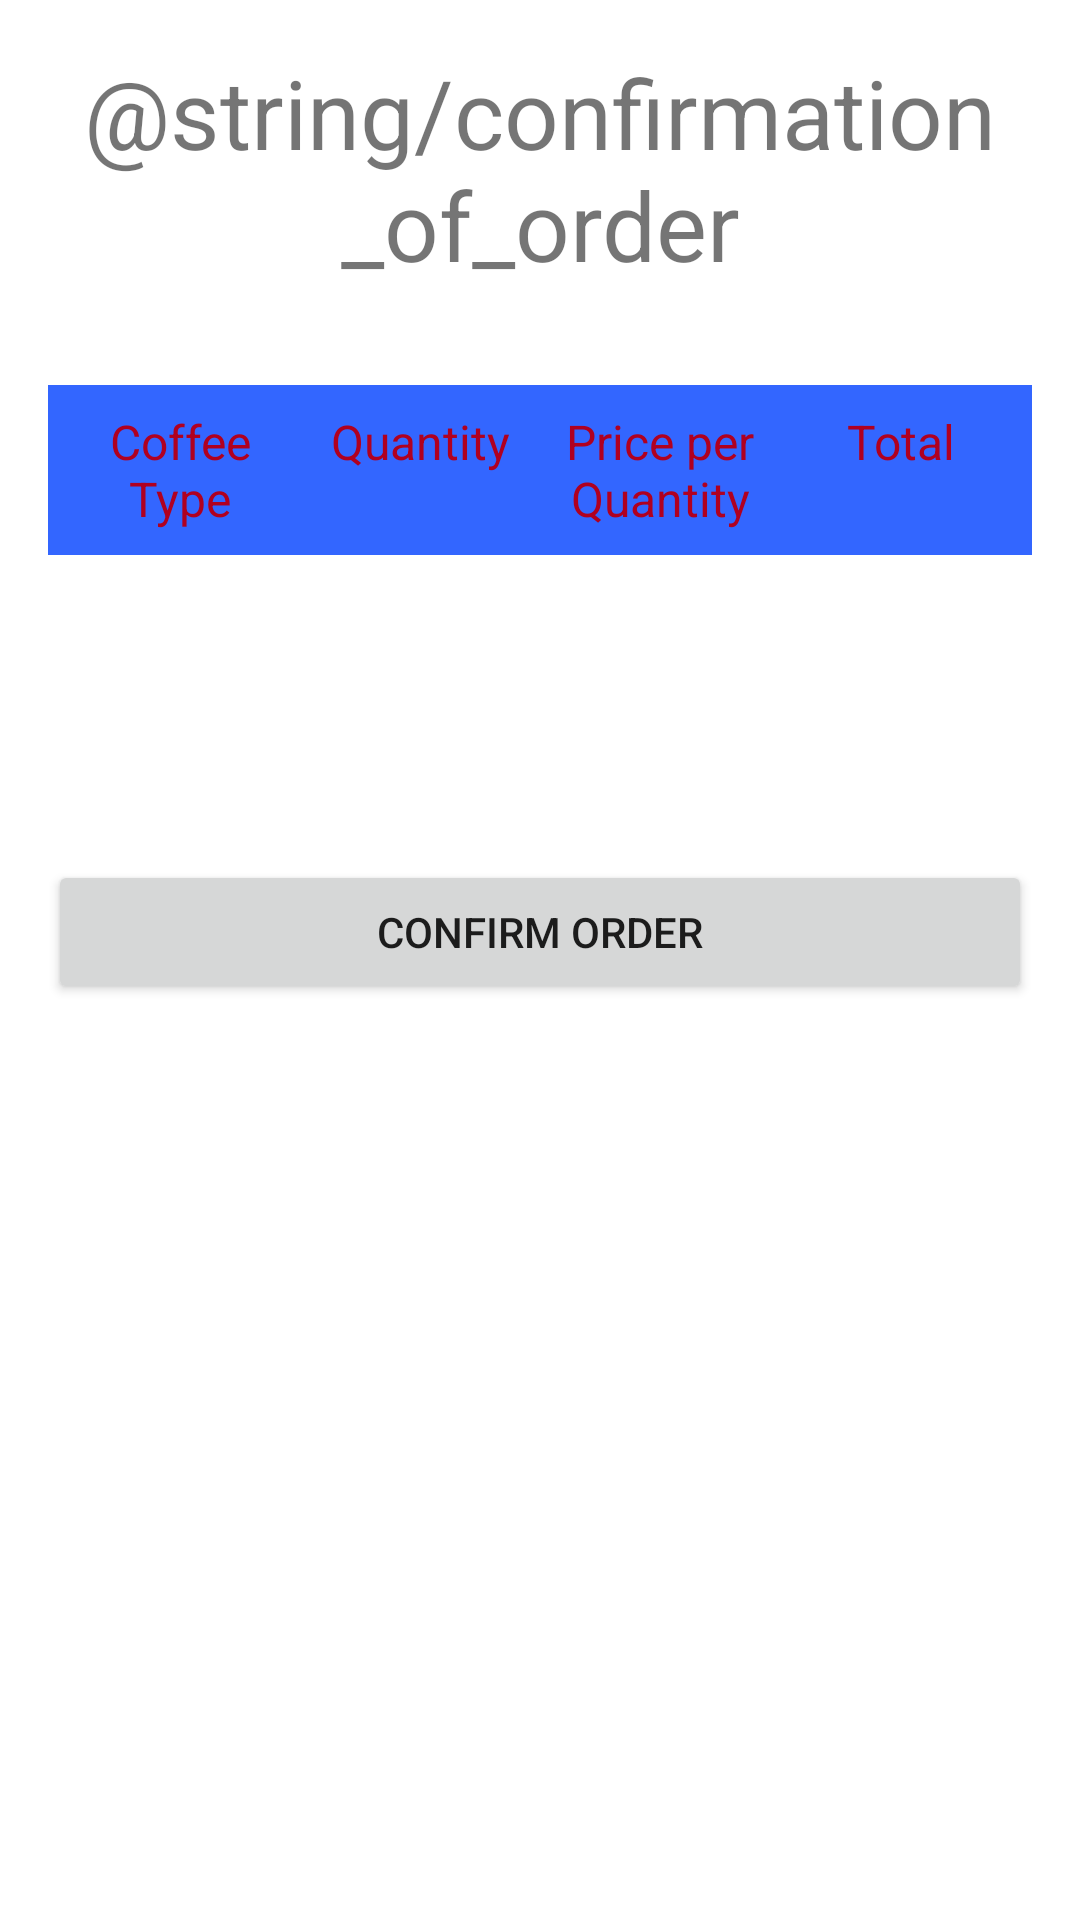

This screen was rendered from an Android layout file. Write that file and the resources it references.
<!-- AndroidManifest.xml: application theme Theme.CoffeeShopApp -->
<!-- res/layout/activity_orderconfirmationactivity.xml -->
<?xml version="1.0" encoding="utf-8"?>
<androidx.constraintlayout.widget.ConstraintLayout xmlns:android="http://schemas.android.com/apk/res/android"
    xmlns:app="http://schemas.android.com/apk/res-auto"
    xmlns:tools="http://schemas.android.com/tools"
    android:layout_width="match_parent"
    android:layout_height="match_parent"
    tools:context=".orderconfirmationactivity">


    <LinearLayout
        android:layout_width="match_parent"
        android:layout_height="match_parent"
        android:orientation="vertical">


        <TextView
            android:id="@+id/textView"
            android:layout_width="match_parent"
            android:layout_height="wrap_content"
            android:layout_margin="16dp"
            android:fontFamily="sans-serif"
            android:textSize="32sp"
            android:textAlignment="center"
            android:text="@string/confirmation_of_order" />

        <TableLayout
            android:layout_width="match_parent"
            android:layout_height="wrap_content"

            >

            <TableRow
                android:layout_width="match_parent"
                android:layout_height="wrap_content"
                android:layout_margin="16dp"
                android:background="#3366ff">

                <TextView
                    android:id="@+id/coffee_name"
                    android:layout_width="0dp"
                    android:layout_weight="1"
                    android:layout_height="wrap_content"
                    android:fontFamily="sans-serif"
                    android:textSize="16sp"
                    android:textAlignment="center"
                    android:layout_marginEnd="8dp"
                    android:layout_marginTop="8dp"
                    android:layout_marginBottom="8dp"
                    android:layout_marginStart="8dp"
                    android:text="@string/coffee_type"
                    android:textColor="@color/design_default_color_error"/>

                <TextView
                    android:id="@+id/coffee_quantity"
                    android:layout_width="0dp"
                    android:layout_weight="1"
                    android:layout_height="wrap_content"
                    android:fontFamily="sans-serif"
                    android:textSize="16sp"
                    android:textAlignment="center"
                    android:layout_marginEnd="8dp"
                    android:layout_marginTop="8dp"
                    android:layout_marginBottom="8dp"
                    android:text="@string/quantity"
                    android:textColor="@color/design_default_color_error"/>

                <TextView
                    android:id="@+id/coffee_price"
                    android:layout_width="0dp"
                    android:layout_weight="1"
                    android:layout_height="wrap_content"
                    android:fontFamily="sans-serif"
                    android:textSize="16sp"
                    android:textAlignment="center"
                    android:layout_marginEnd="8dp"
                    android:layout_marginTop="8dp"
                    android:layout_marginBottom="8dp"
                    android:text="@string/price_per_quantity"
                    android:textColor="@color/design_default_color_error"/>

                <TextView
                    android:id="@+id/total"
                    android:layout_width="0dp"
                    android:layout_weight="1"
                    android:layout_height="wrap_content"
                    android:fontFamily="sans-serif"
                    android:textSize="16sp"
                    android:textAlignment="center"
                    android:layout_marginTop="8dp"
                    android:layout_marginBottom="8dp"
                    android:layout_marginEnd="8dp"
                    android:text="@string/total"
                    android:textColor="@color/design_default_color_error"/>

            </TableRow>

            <TableRow
                android:layout_width="match_parent"
                android:layout_height="wrap_content"
                android:layout_margin="16dp">
                <TextView
                    android:id="@+id/coffee_name_value"
                    android:layout_width="0dp"
                    android:layout_weight="1"
                    android:layout_height="wrap_content"
                    android:fontFamily="sans-serif"
                    android:textSize="16sp"
                    android:textAlignment="center"
                    android:layout_marginEnd="8dp"
                    android:layout_marginTop="8dp"
                    android:layout_marginStart="8dp"
                    android:layout_marginBottom="8dp"
                    android:text="" />

                <TextView
                    android:id="@+id/coffee_quantity_value"
                    android:layout_width="0dp"
                    android:layout_weight="1"
                    android:layout_height="wrap_content"
                    android:fontFamily="sans-serif"
                    android:textSize="16sp"
                    android:textAlignment="center"
                    android:layout_marginEnd="8dp"
                    android:layout_marginTop="8dp"
                    android:layout_marginBottom="8dp"
                    android:text="" />

                <TextView
                    android:id="@+id/coffee_price_value"
                    android:layout_width="0dp"
                    android:layout_weight="1"
                    android:layout_height="wrap_content"
                    android:fontFamily="sans-serif"
                    android:textSize="16sp"
                    android:textAlignment="center"
                    android:layout_marginEnd="8dp"
                    android:layout_marginTop="8dp"
                    android:layout_marginBottom="8dp"
                    android:text="" />

                <TextView
                    android:id="@+id/total_value"
                    android:layout_width="0dp"
                    android:layout_weight="1"
                    android:textStyle="bold"
                    android:layout_height="wrap_content"
                    android:fontFamily="sans-serif"
                    android:textSize="16sp"
                    android:textAlignment="center"
                    android:layout_marginTop="8dp"
                    android:layout_marginBottom="8dp"
                    android:layout_marginEnd="8dp"
                    android:text="" />

            </TableRow>
        </TableLayout>

        <Button
            android:id="@+id/button"
            android:layout_width="match_parent"
            android:layout_height="wrap_content"
            android:layout_margin="16dp"
            android:textAlignment="center"
            android:text="@string/confirm_order" />


    </LinearLayout>
</androidx.constraintlayout.widget.ConstraintLayout>
<!-- resources referenced by this layout -->
<resources>
  <string name="coffee_type">Coffee Type</string>
  <string name="confirm_order">Confirm Order</string>
  <string name="price_per_quantity">Price per Quantity</string>
  <string name="quantity">Quantity</string>
  <string name="total">Total</string>
  <style name="Theme.CoffeeShopApp" parent="Theme.MaterialComponents.DayNight.DarkActionBar">
          
          <item name="colorPrimary">@color/purple_500</item>
          <item name="colorPrimaryVariant">@color/purple_700</item>
          <item name="colorOnPrimary">@color/white</item>
          
          <item name="colorSecondary">@color/teal_200</item>
          <item name="colorSecondaryVariant">@color/teal_700</item>
          <item name="colorOnSecondary">@color/black</item>
          
          <item name="android:statusBarColor" tools:targetApi="l">?attr/colorPrimaryVariant</item>
          
      </style>
  <!-- not gathered from this repository: default colours our renderer supplied (Android Studio template values) -->
  <color name="purple_500">#FF6200EE</color>
  <color name="purple_700">#FF3700B3</color>
  <color name="teal_200">#FF03DAC5</color>
  <color name="teal_700">#FF018786</color>
  <color name="black">#FF000000</color>
  <color name="white">#FFFFFFFF</color>
</resources>
